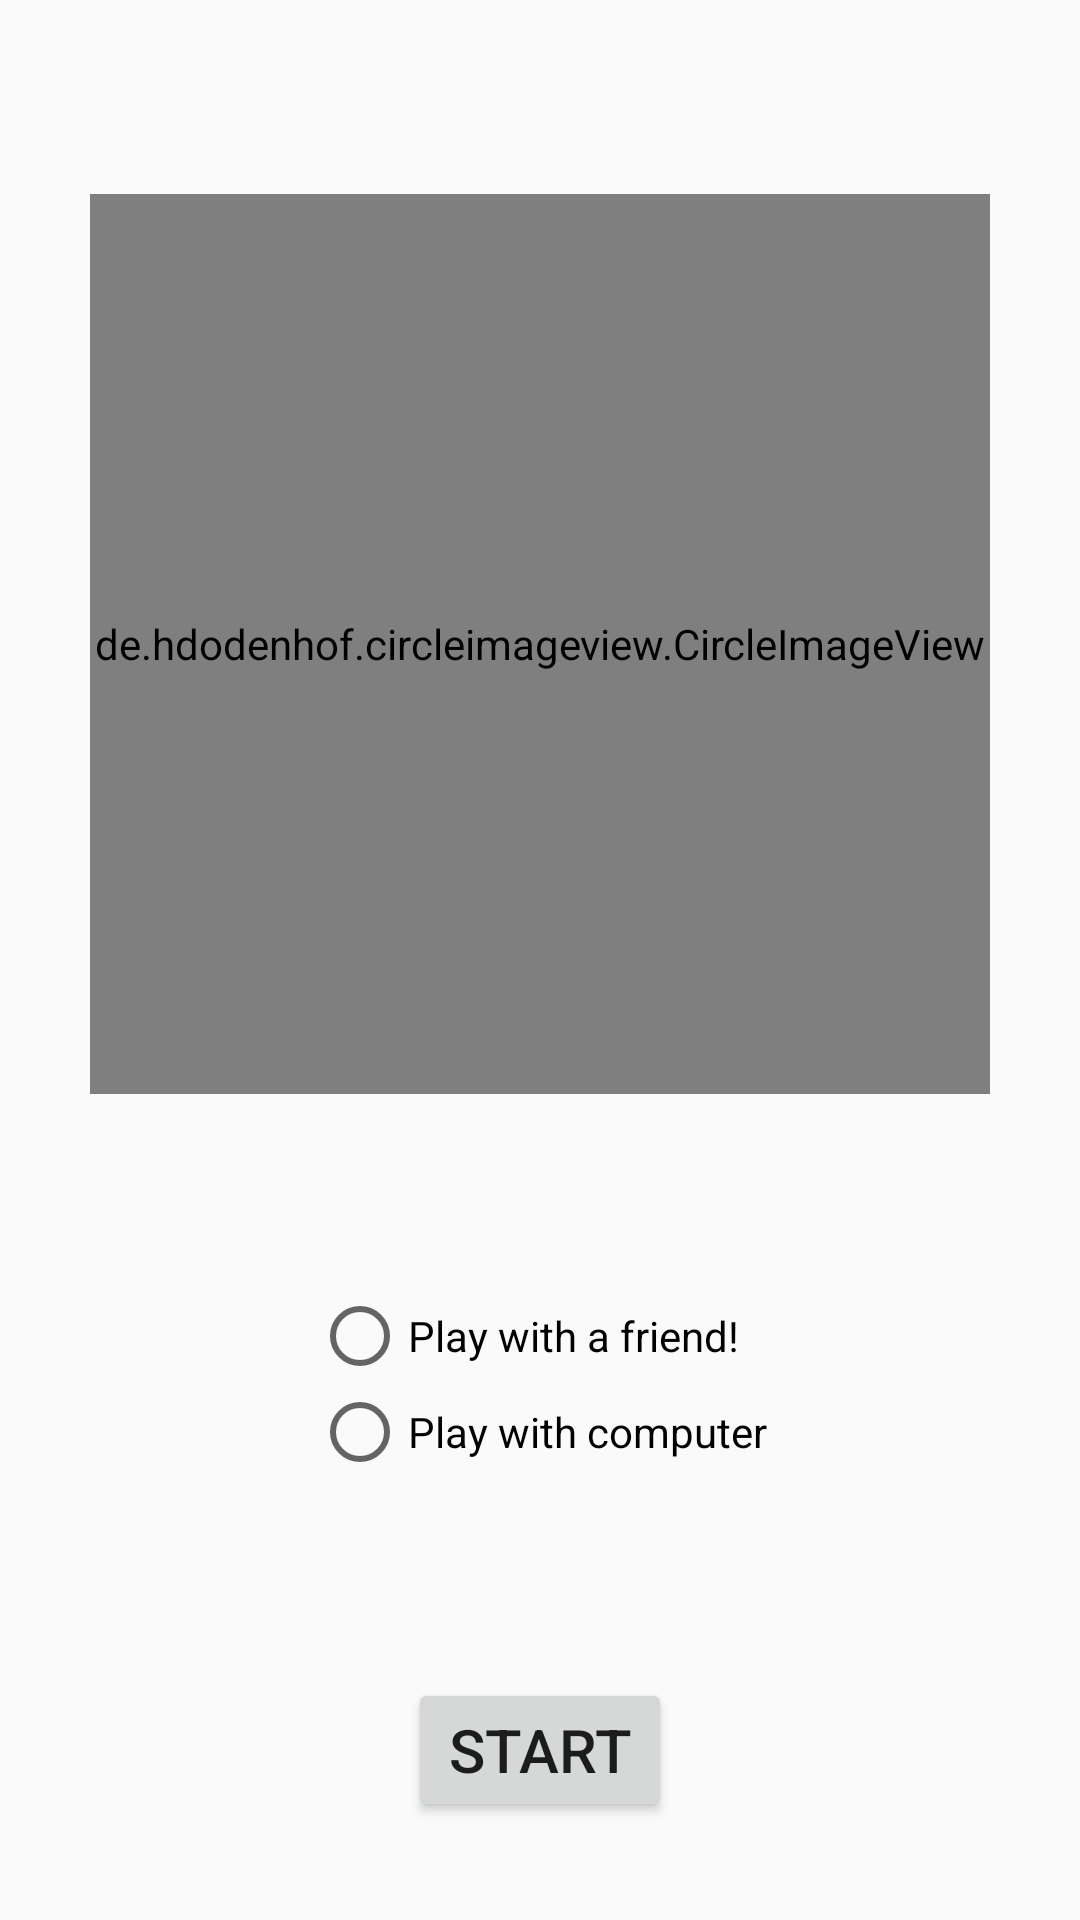

Android layout source for this screen:
<!-- AndroidManifest.xml: application theme Theme.Design.Light.NoActionBar -->
<!-- res/layout/activity_main.xml -->
<?xml version="1.0" encoding="utf-8"?>
<LinearLayout xmlns:android="http://schemas.android.com/apk/res/android"
    xmlns:tools="http://schemas.android.com/tools"
    android:layout_width="match_parent"
    android:layout_height="match_parent"
    xmlns:app="http://schemas.android.com/apk/res-auto"
    android:gravity="center_horizontal"
    android:orientation="vertical"
    android:weightSum="9"
    tools:context=".MainActivity">

    <View
        android:layout_width="wrap_content"
        android:layout_height="0dp"
        android:layout_weight="2"/>

    <de.hdodenhof.circleimageview.CircleImageView
        android:id="@+id/imageView9"
        android:layout_width="300dp"
        android:layout_height="300dp"
        android:clickable="true"
        android:onClick="imageClick"
        android:src="@drawable/me1"
        app:civ_border_color="#000"
        app:civ_border_width="3dp" />

    <View
        android:layout_width="wrap_content"
        android:layout_height="0dp"
        android:layout_weight="2"/>

    <RadioGroup
        android:layout_width="wrap_content"
        android:layout_height="0dp"
        android:layout_weight="2">

        <RadioButton
            android:id="@+id/radioButton"
            android:layout_width="match_parent"
            android:layout_height="wrap_content"
            android:text="Play with a friend!" />

        <RadioButton
            android:id="@+id/radioButton2"
            android:layout_width="match_parent"
            android:layout_height="wrap_content"
            android:text="Play with computer" />
    </RadioGroup>
    <View
        android:layout_width="wrap_content"
        android:layout_height="0dp"
        android:layout_weight="2"/>

    <Button
        android:id="@+id/firstFragment_startBtn"
        android:layout_width="wrap_content"
        android:layout_height="wrap_content"
        android:onClick="Activity2"
        android:text="start"
        android:textSize="20sp" />
</LinearLayout>
<!-- resources referenced by this layout -->
<resources>
  <!-- drawable me1: png bitmap (drawable, 507781 bytes) -->
</resources>
